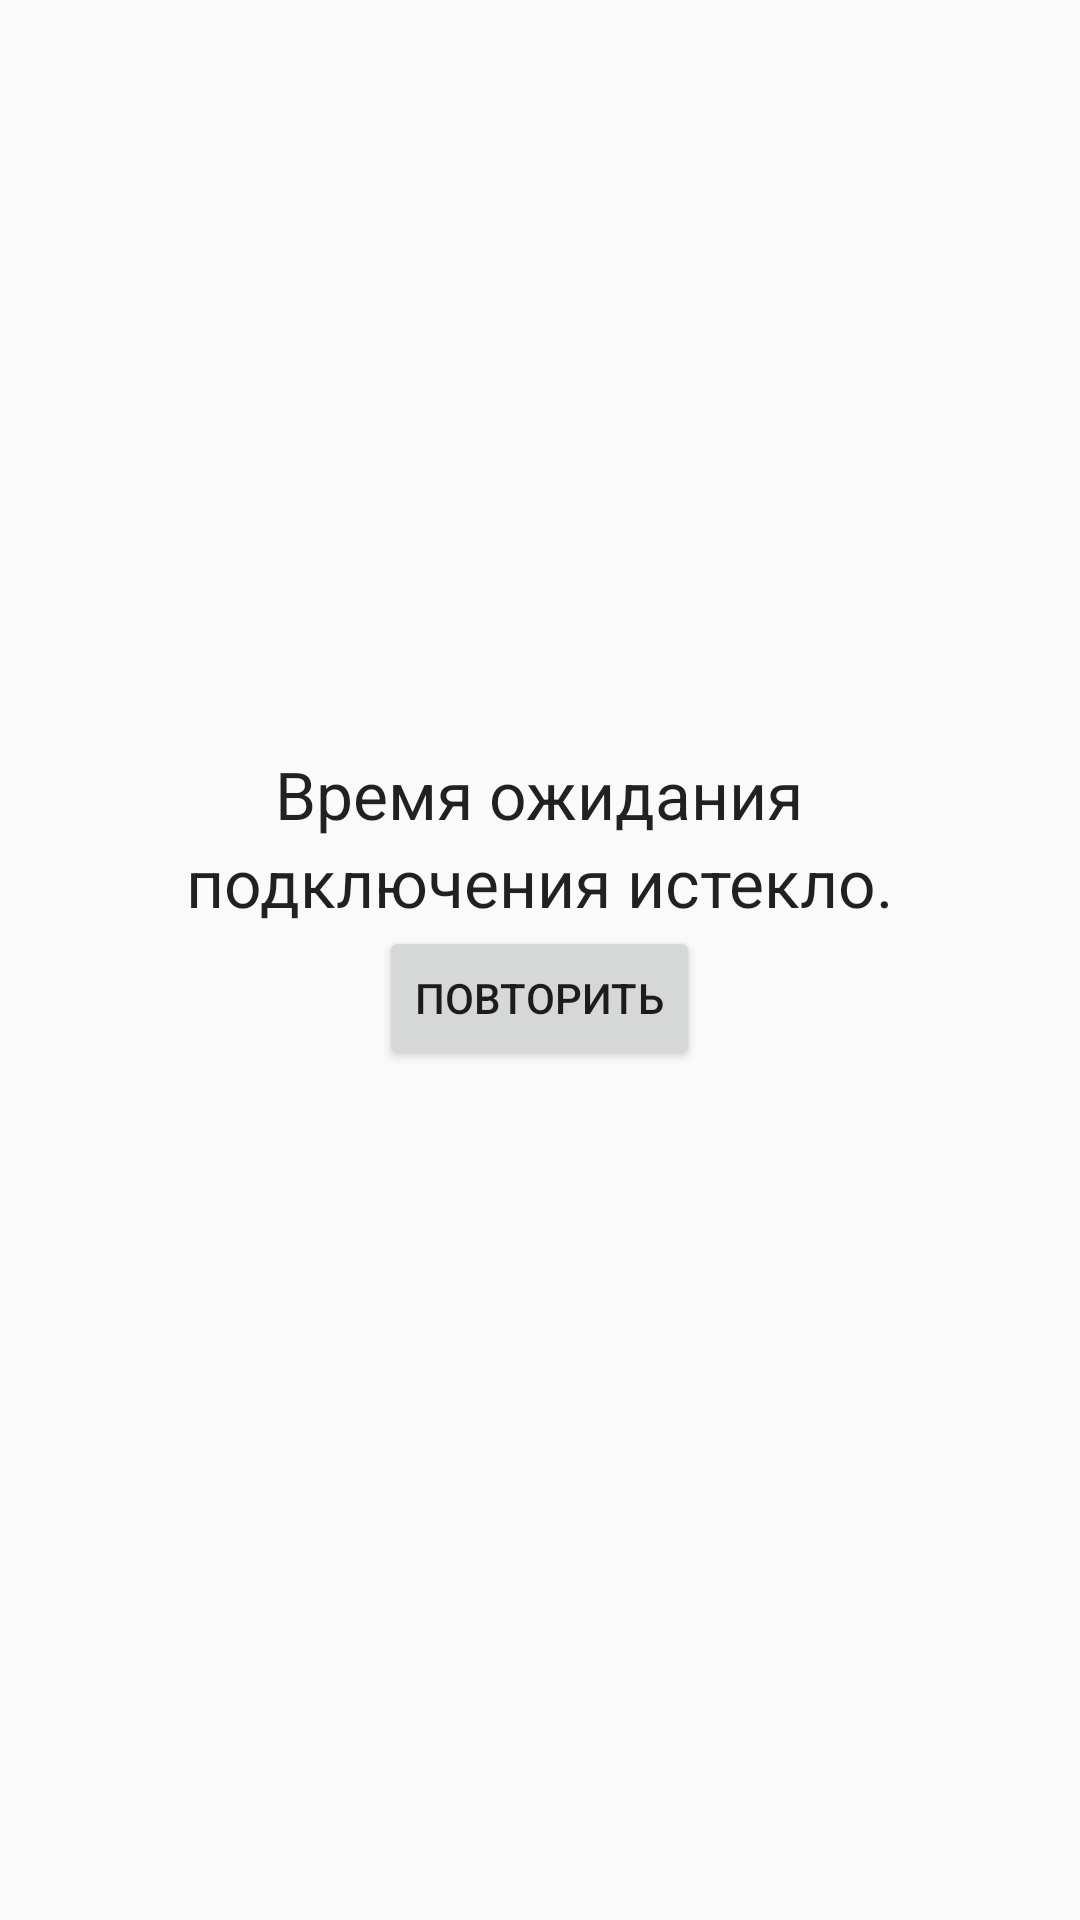

Here is an Android app screen rendered from its layout file. Give the layout XML and the strings, colors and styles it references.
<!-- AndroidManifest.xml: application theme CustomActionBarTheme -->
<!-- res/layout/activity_no_responce.xml -->
<?xml version="1.0" encoding="utf-8"?>
<RelativeLayout xmlns:android="http://schemas.android.com/apk/res/android"
    android:layout_width="match_parent"
    android:layout_height="match_parent">

    <TextView
        android:layout_width="wrap_content"
        android:layout_height="wrap_content"
        android:textAppearance="?android:attr/textAppearanceLarge"
        android:text="подключения истекло."
        android:id="@+id/textView"
        android:layout_below="@+id/textView2"
        android:layout_centerHorizontal="true" />

    <TextView
        android:layout_width="wrap_content"
        android:layout_height="wrap_content"
        android:textAppearance="?android:attr/textAppearanceLarge"
        android:text="Время ожидания"
        android:id="@+id/textView2"
        android:layout_marginTop="250dp"
        android:layout_alignParentTop="true"
        android:layout_centerHorizontal="true" />

    <Button
        android:layout_width="wrap_content"
        android:layout_height="wrap_content"
        android:text="Повторить"
        android:id="@+id/btnRepeat"
        android:layout_below="@+id/textView"
        android:layout_centerHorizontal="true" />
</RelativeLayout>
<!-- resources referenced by this layout -->
<resources>
  <style name="CustomActionBarTheme" parent="@style/Theme.AppCompat.Light.DarkActionBar">
          <item name="android:actionBarStyle">@style/MyActionBar</item>
  
          
          <item name="actionBarStyle">@style/MyActionBar</item>
      </style>
  <style name="MyActionBar" parent="@style/Widget.AppCompat.Light.ActionBar.Solid.Inverse">
          <item name="android:background">@color/actionbar_color</item>
  
          
          <item name="background">@color/actionbar_color</item>
      </style>
  <color name="actionbar_color">#188A19</color>
</resources>
